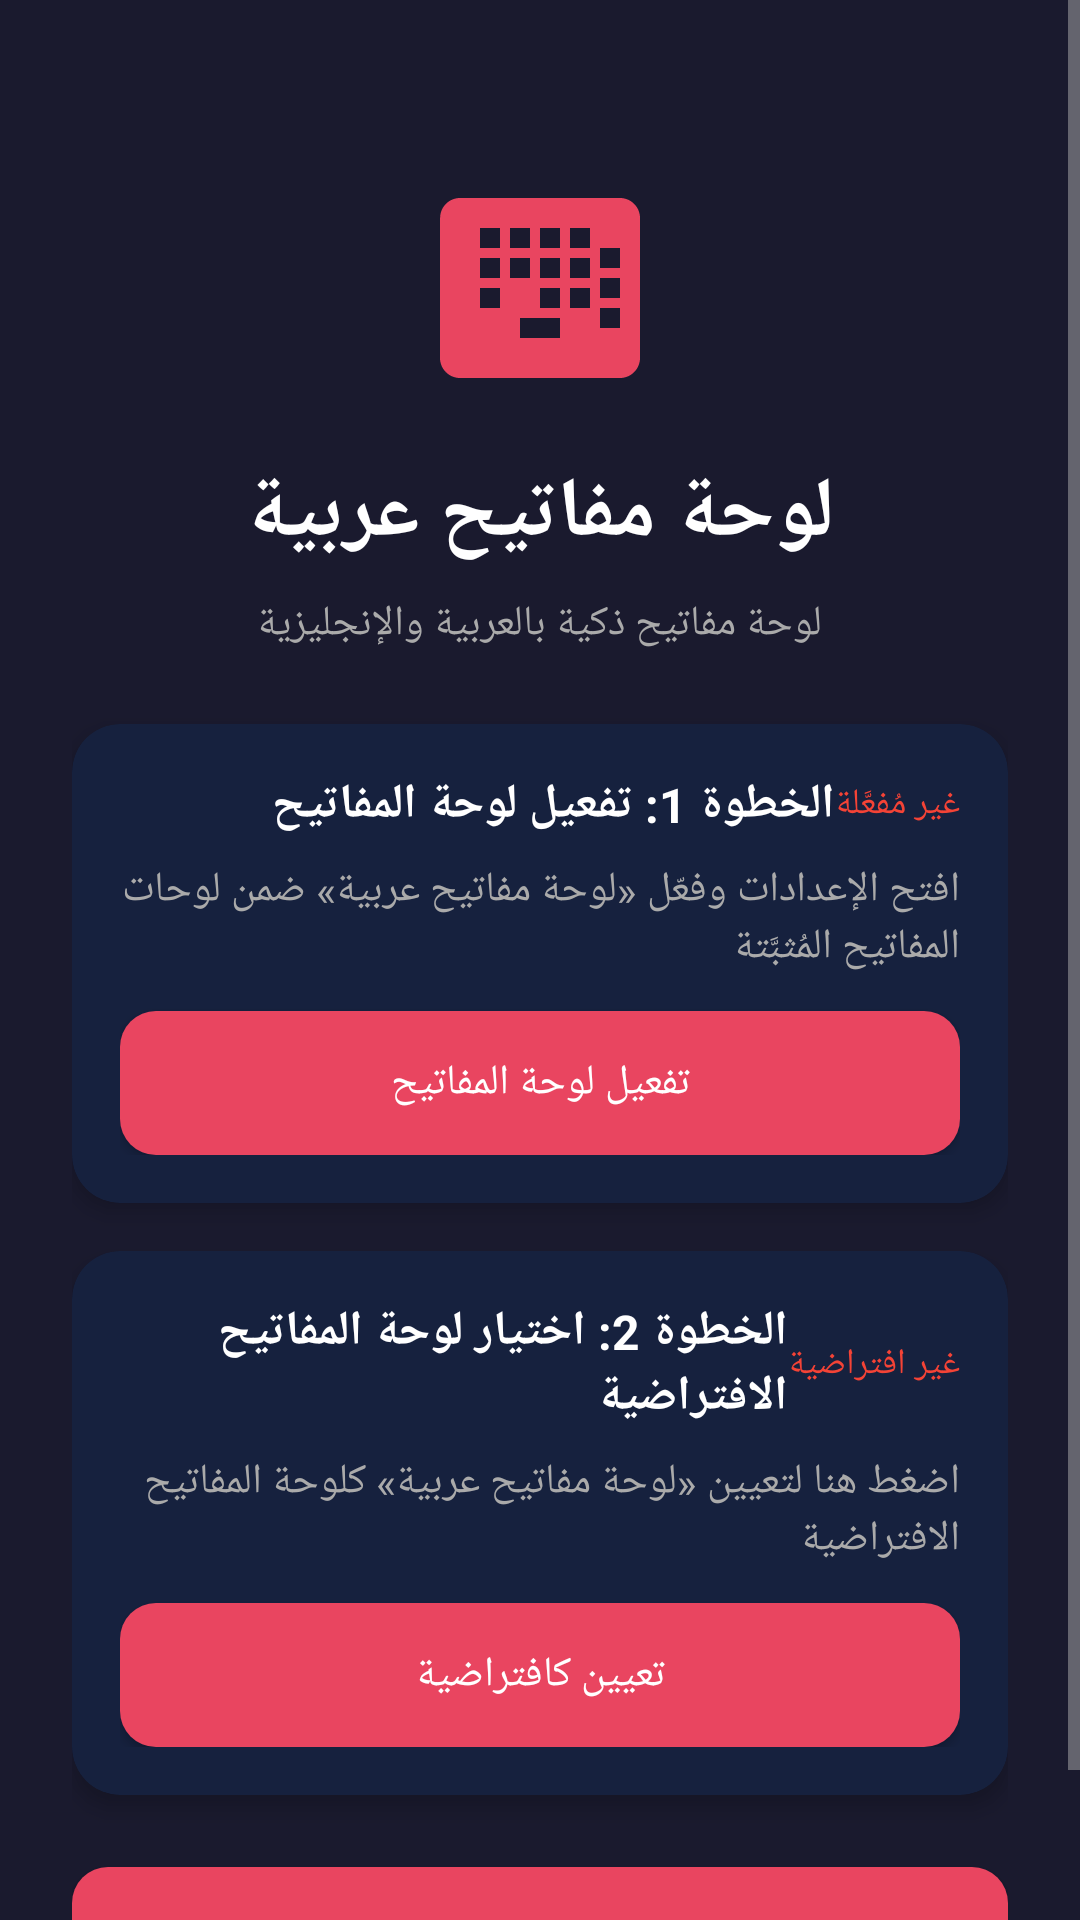

This screen was rendered from an Android layout file. Write that file and the resources it references.
<!-- AndroidManifest.xml: application theme Theme.ArabicKeyboard -->
<!-- res/layout/activity_main.xml -->
<?xml version="1.0" encoding="utf-8"?>
<ScrollView xmlns:android="http://schemas.android.com/apk/res/android"
    xmlns:app="http://schemas.android.com/apk/res-auto"
    android:layout_width="match_parent"
    android:layout_height="match_parent"
    android:background="@color/background"
    android:fillViewport="true">

    <LinearLayout
        android:layout_width="match_parent"
        android:layout_height="wrap_content"
        android:orientation="vertical"
        android:padding="@dimen/margin_large">

        
        <LinearLayout
            android:layout_width="match_parent"
            android:layout_height="wrap_content"
            android:orientation="vertical"
            android:gravity="center"
            android:paddingTop="@dimen/margin_xlarge"
            android:paddingBottom="@dimen/margin_large">

            <ImageView
                android:layout_width="80dp"
                android:layout_height="80dp"
                android:src="@drawable/ic_keyboard"
                android:layout_marginBottom="16dp" />

            <TextView
                android:layout_width="wrap_content"
                android:layout_height="wrap_content"
                android:text="@string/main_title"
                android:textColor="@color/on_background"
                android:textSize="@dimen/text_title"
                android:textStyle="bold"
                android:gravity="center" />

            <TextView
                android:layout_width="wrap_content"
                android:layout_height="wrap_content"
                android:text="@string/main_subtitle"
                android:textColor="@color/text_secondary"
                android:textSize="@dimen/text_medium"
                android:gravity="center"
                android:layout_marginTop="8dp" />
        </LinearLayout>

        
        <androidx.cardview.widget.CardView
            android:layout_width="match_parent"
            android:layout_height="wrap_content"
            android:layout_marginBottom="@dimen/margin_medium"
            app:cardBackgroundColor="@color/card_background"
            app:cardCornerRadius="16dp"
            app:cardElevation="4dp">

            <LinearLayout
                android:layout_width="match_parent"
                android:layout_height="wrap_content"
                android:orientation="vertical"
                android:padding="@dimen/margin_medium">

                <LinearLayout
                    android:layout_width="match_parent"
                    android:layout_height="wrap_content"
                    android:orientation="horizontal"
                    android:gravity="center_vertical">

                    <TextView
                        android:layout_width="0dp"
                        android:layout_height="wrap_content"
                        android:layout_weight="1"
                        android:text="@string/step1_title"
                        android:textColor="@color/on_surface"
                        android:textSize="@dimen/text_large"
                        android:textStyle="bold" />

                    <TextView
                        android:id="@+id/tv_enable_status"
                        android:layout_width="wrap_content"
                        android:layout_height="wrap_content"
                        android:text="@string/status_not_enabled"
                        android:textColor="@color/error_color"
                        android:textSize="@dimen/text_small" />
                </LinearLayout>

                <TextView
                    android:layout_width="match_parent"
                    android:layout_height="wrap_content"
                    android:text="@string/step1_desc"
                    android:textColor="@color/text_secondary"
                    android:textSize="@dimen/text_medium"
                    android:layout_marginTop="8dp"
                    android:layout_marginBottom="12dp" />

                <Button
                    android:id="@+id/btn_enable_keyboard"
                    android:layout_width="match_parent"
                    android:layout_height="wrap_content"
                    android:text="@string/btn_enable_keyboard"
                    android:background="@drawable/bg_button_primary"
                    android:textColor="@color/on_primary"
                    android:padding="12dp" />
            </LinearLayout>
        </androidx.cardview.widget.CardView>

        
        <androidx.cardview.widget.CardView
            android:layout_width="match_parent"
            android:layout_height="wrap_content"
            android:layout_marginBottom="@dimen/margin_medium"
            app:cardBackgroundColor="@color/card_background"
            app:cardCornerRadius="16dp"
            app:cardElevation="4dp">

            <LinearLayout
                android:layout_width="match_parent"
                android:layout_height="wrap_content"
                android:orientation="vertical"
                android:padding="@dimen/margin_medium">

                <LinearLayout
                    android:layout_width="match_parent"
                    android:layout_height="wrap_content"
                    android:orientation="horizontal"
                    android:gravity="center_vertical">

                    <TextView
                        android:layout_width="0dp"
                        android:layout_height="wrap_content"
                        android:layout_weight="1"
                        android:text="@string/step2_title"
                        android:textColor="@color/on_surface"
                        android:textSize="@dimen/text_large"
                        android:textStyle="bold" />

                    <TextView
                        android:id="@+id/tv_default_status"
                        android:layout_width="wrap_content"
                        android:layout_height="wrap_content"
                        android:text="@string/status_not_default"
                        android:textColor="@color/error_color"
                        android:textSize="@dimen/text_small" />
                </LinearLayout>

                <TextView
                    android:layout_width="match_parent"
                    android:layout_height="wrap_content"
                    android:text="@string/step2_desc"
                    android:textColor="@color/text_secondary"
                    android:textSize="@dimen/text_medium"
                    android:layout_marginTop="8dp"
                    android:layout_marginBottom="12dp" />

                <Button
                    android:id="@+id/btn_set_default"
                    android:layout_width="match_parent"
                    android:layout_height="wrap_content"
                    android:text="@string/btn_set_default"
                    android:background="@drawable/bg_button_primary"
                    android:textColor="@color/on_primary"
                    android:padding="12dp" />
            </LinearLayout>
        </androidx.cardview.widget.CardView>

        
        <Button
            android:id="@+id/btn_open_settings"
            android:layout_width="match_parent"
            android:layout_height="wrap_content"
            android:text="@string/btn_open_settings"
            android:background="@drawable/bg_button_primary"
            android:textColor="@color/on_primary"
            android:padding="14dp"
            android:layout_marginTop="@dimen/margin_small" />

    </LinearLayout>
</ScrollView>
<!-- resources referenced by this layout -->
<resources>
  <color name="background">#1A1A2E</color>
  <color name="card_background">#16213E</color>
  <color name="error_color">#F44336</color>
  <color name="on_background">#FFFFFF</color>
  <color name="on_primary">#FFFFFF</color>
  <color name="on_surface">#FFFFFF</color>
  <color name="text_secondary">#AAAAAA</color>
  <dimen name="margin_large">24dp</dimen>
  <dimen name="margin_medium">16dp</dimen>
  <dimen name="margin_small">8dp</dimen>
  <dimen name="margin_xlarge">32dp</dimen>
  <dimen name="text_large">16sp</dimen>
  <dimen name="text_medium">14sp</dimen>
  <dimen name="text_small">12sp</dimen>
  <dimen name="text_title">28sp</dimen>
  <!-- drawable bg_button_primary (drawable) -->
  <?xml version="1.0" encoding="utf-8"?>
  <selector xmlns:android="http://schemas.android.com/apk/res/android">
      <item android:state_pressed="true">
          <shape android:shape="rectangle">
              <solid android:color="@color/primary_dark" />
              <corners android:radius="@dimen/corner_radius_medium" />
          </shape>
      </item>
      <item>
          <shape android:shape="rectangle">
              <solid android:color="@color/primary" />
              <corners android:radius="@dimen/corner_radius_medium" />
          </shape>
      </item>
  </selector>
  <!-- drawable ic_keyboard (drawable) -->
  <?xml version="1.0" encoding="utf-8"?>
  <vector xmlns:android="http://schemas.android.com/apk/res/android"
      android:width="24dp"
      android:height="24dp"
      android:viewportWidth="24"
      android:viewportHeight="24"
      android:tint="@color/primary">
      <path
          android:fillColor="@android:color/white"
          android:pathData="M20,3L4,3c-1.1,0 -1.99,0.9 -1.99,2L2,19c0,1.1 0.9,2 2,2h16c1.1,0 2,-0.9 2,-2L22,5c0,-1.1 -0.9,-2 -2,-2zM11,8L9,8L9,6h2v2zM11,11L9,11L9,9h2v2zM8,8L6,8L6,6h2v2zM8,11L6,11L6,9h2v2zM8,14L6,14v-2h2v2zM14,17L10,17v-2h4v2zM14,14h-2v-2h2v2zM14,11h-2L12,9h2v2zM14,8h-2L12,6h2v2zM17,14h-2v-2h2v2zM17,11h-2L15,9h2v2zM17,8h-2L15,6h2v2zM18,14h2v2h-2zM18,11h2v2h-2zM18,8h2v2h-2z" />
  </vector>
  <string name="btn_enable_keyboard">تفعيل لوحة المفاتيح</string>
  <string name="btn_open_settings">إعدادات لوحة المفاتيح</string>
  <string name="btn_set_default">تعيين كافتراضية</string>
  <string name="main_subtitle">لوحة مفاتيح ذكية بالعربية والإنجليزية</string>
  <string name="main_title">لوحة مفاتيح عربية</string>
  <string name="status_not_default">غير افتراضية</string>
  <string name="status_not_enabled">غير مُفعَّلة</string>
  <string name="step1_desc">افتح الإعدادات وفعّل «لوحة مفاتيح عربية» ضمن لوحات المفاتيح المُثبَّتة</string>
  <string name="step1_title">الخطوة 1: تفعيل لوحة المفاتيح</string>
  <string name="step2_desc">اضغط هنا لتعيين «لوحة مفاتيح عربية» كلوحة المفاتيح الافتراضية</string>
  <string name="step2_title">الخطوة 2: اختيار لوحة المفاتيح الافتراضية</string>
  <style name="Theme.ArabicKeyboard" parent="Theme.MaterialComponents.DayNight.DarkActionBar">
          <item name="colorPrimary">@color/primary</item>
          <item name="colorPrimaryDark">@color/primary_dark</item>
          <item name="colorAccent">@color/primary_variant</item>
          <item name="android:windowBackground">@color/background</item>
          <item name="android:textColorPrimary">@color/on_background</item>
          <item name="android:textColorSecondary">@color/text_secondary</item>
      </style>
  <color name="primary_dark">#B33047</color>
  <dimen name="corner_radius_medium">12dp</dimen>
  <color name="primary">#E94560</color>
  <color name="primary_variant">#533483</color>
</resources>
